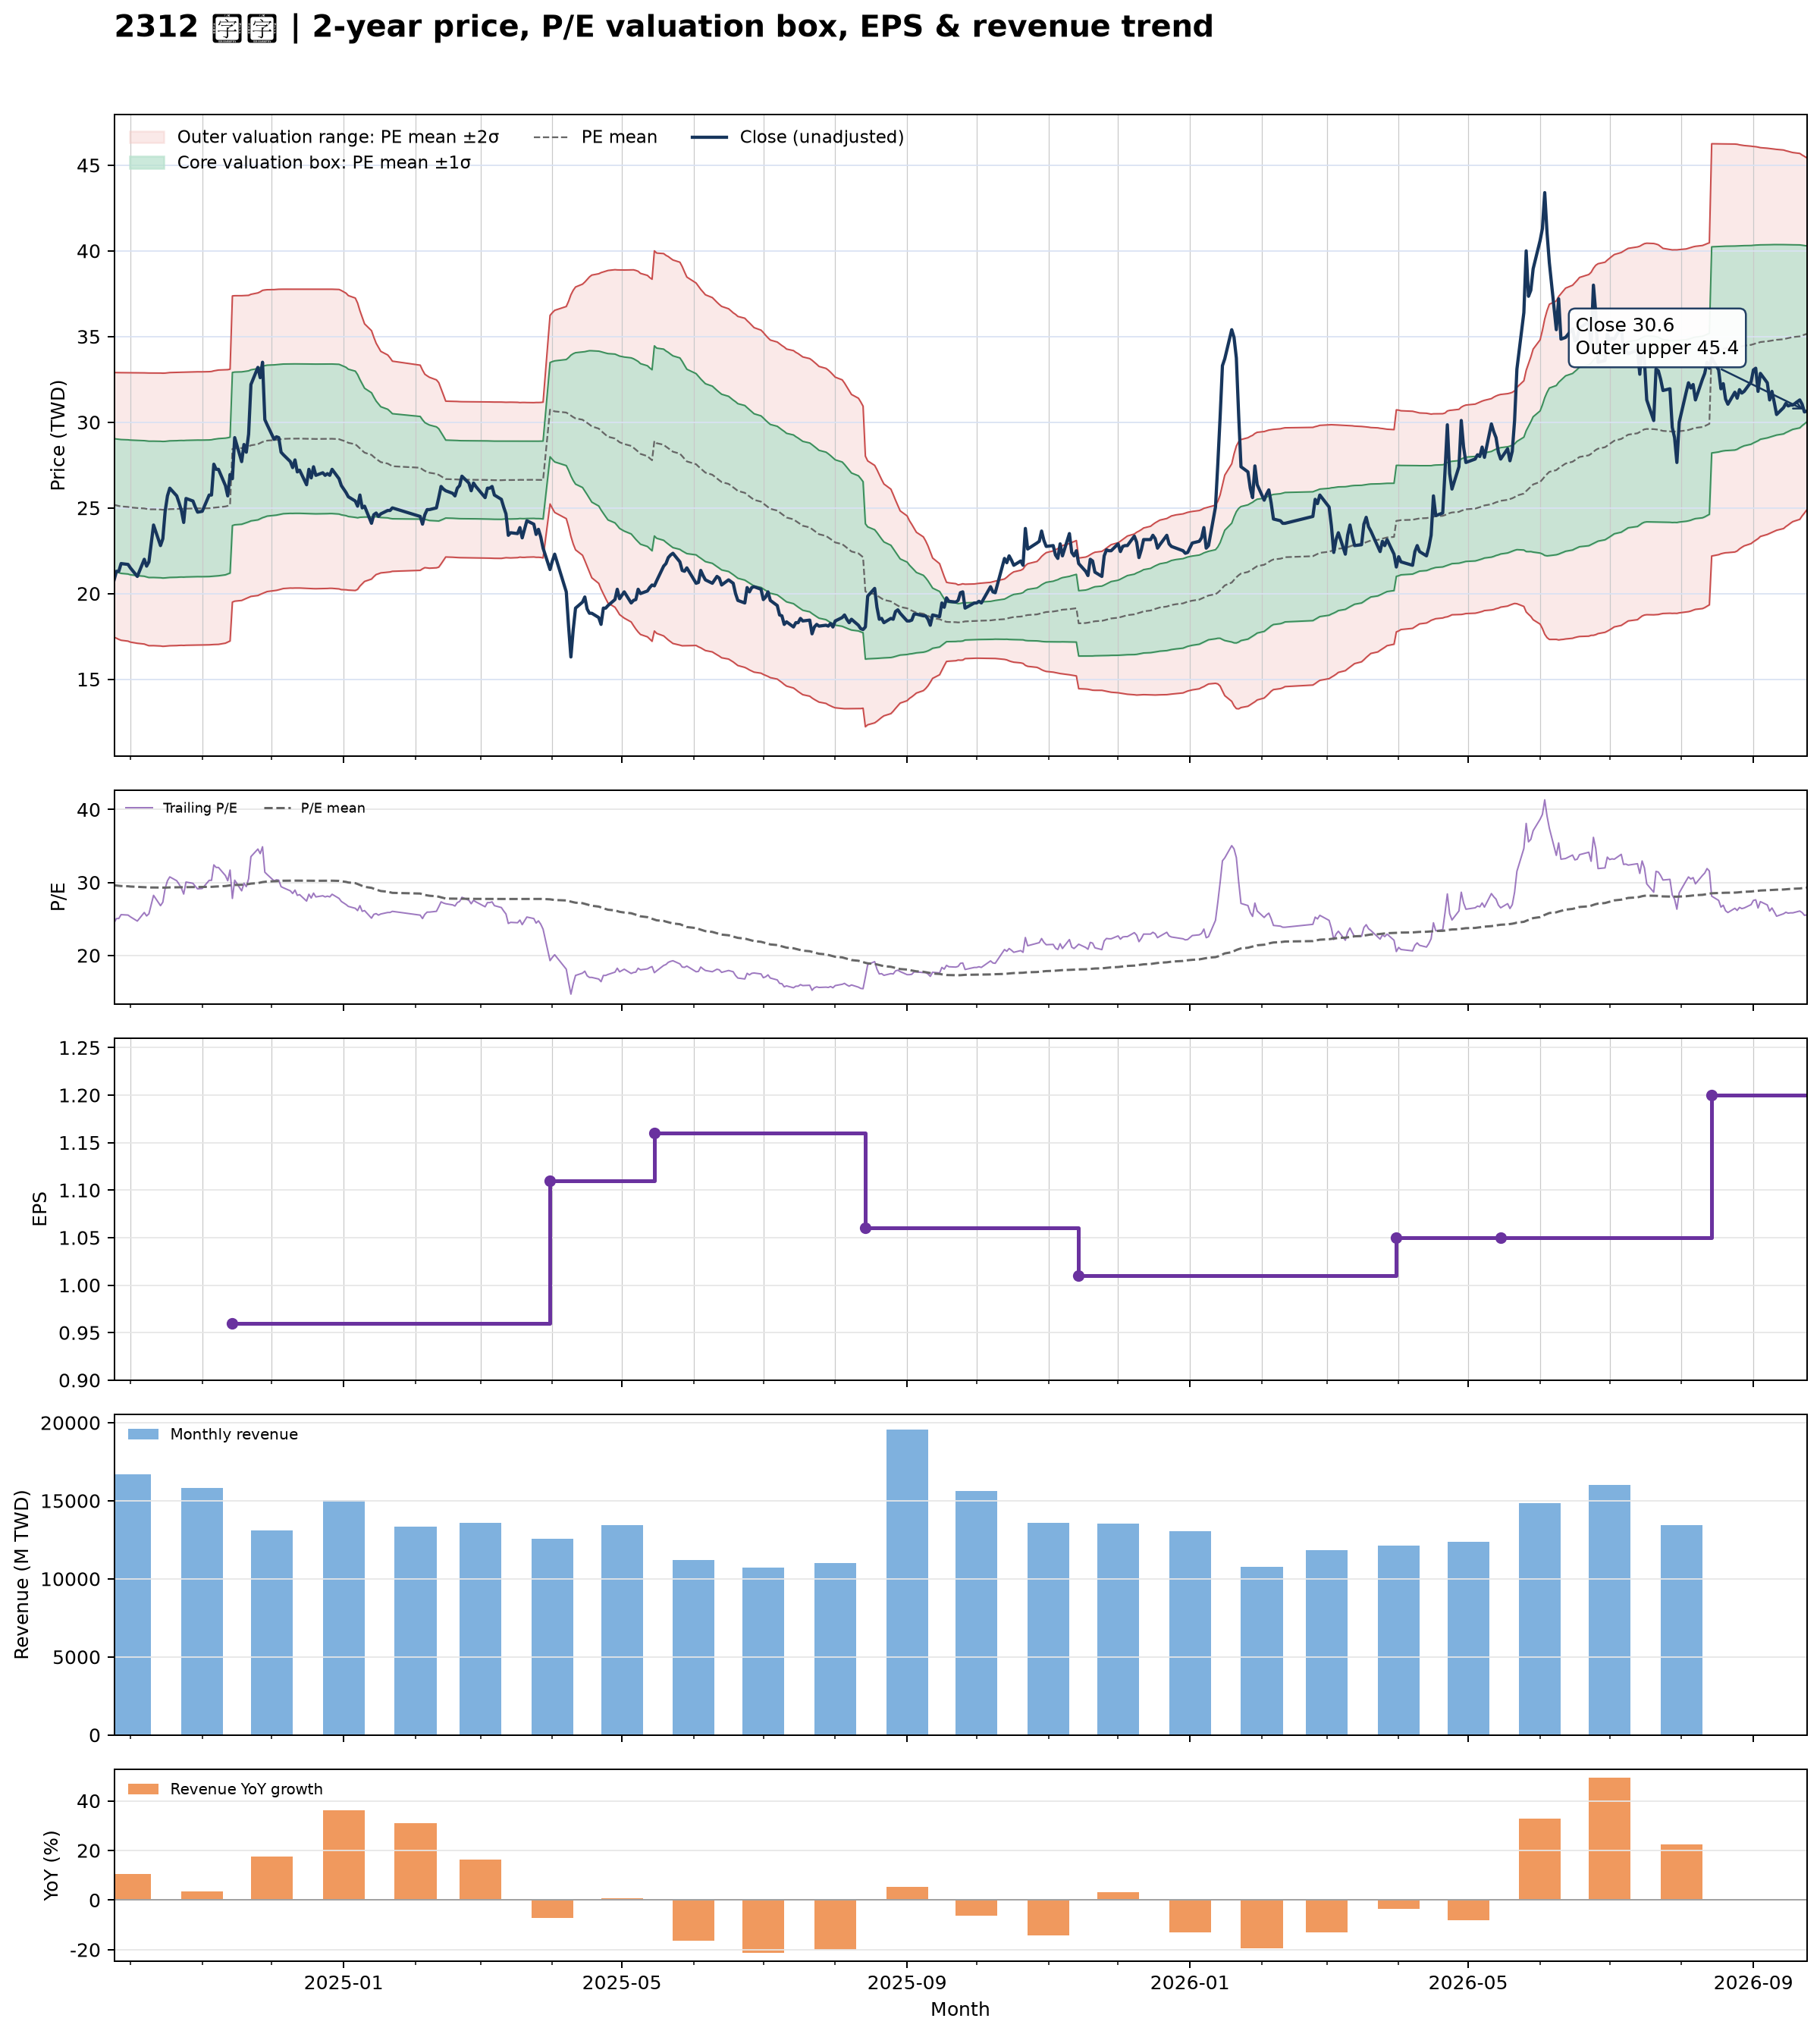

The table this chart was drawn from, first rows:
date, close, available_date, period_end, ttm_eps, pe, pe_mean, pe_std, price_m2, price_m1, price_mean, price_p1, price_p2, forward_eps, forward_pe, forward_pe_mean, forward_pe_std, forward_price_m2, forward_price_m1, forward_price_mean, forward_price_p1, forward_price_p2
2024-09-24, 20.8, 2024-08-14, 2024-06-30, 0.85, 24.47, 29.62, 4.542, 17.46, 21.32, 25.18, 29.04, 32.9, , , , , , , , , 
2024-09-25, 21.3, 2024-08-14, 2024-06-30, 0.85, 25.06, 29.58, 4.561, 17.39, 21.27, 25.14, 29.02, 32.9, , , , , , , , , 
2024-09-26, 21.3, 2024-08-14, 2024-06-30, 0.85, 25.06, 29.54, 4.579, 17.33, 21.22, 25.11, 29, 32.9, , , , , , , , , 
2024-09-27, 21.75, 2024-08-14, 2024-06-30, 0.85, 25.59, 29.51, 4.593, 17.28, 21.18, 25.08, 28.99, 32.89, , , , , , , , , 
2024-09-30, 21.7, 2024-08-14, 2024-06-30, 0.85, 25.53, 29.48, 4.608, 17.22, 21.14, 25.06, 28.97, 32.89, , , , , , , , , 
2024-10-01, 21.5, 2024-08-14, 2024-06-30, 0.85, 25.29, 29.44, 4.623, 17.17, 21.1, 25.03, 28.96, 32.89, , , , , , , , , 
2024-10-04, 21, 2024-08-14, 2024-06-30, 0.85, 24.71, 29.4, 4.644, 17.1, 21.05, 24.99, 28.94, 32.89, , , , , , , , , 
2024-10-07, 22, 2024-08-14, 2024-06-30, 0.85, 25.88, 29.37, 4.655, 17.05, 21.01, 24.97, 28.92, 32.88, , , , , , , , , 
2024-10-08, 21.6, 2024-08-14, 2024-06-30, 0.85, 25.41, 29.34, 4.669, 17, 20.97, 24.94, 28.91, 32.88, , , , , , , , , 
2024-10-09, 21.85, 2024-08-14, 2024-06-30, 0.85, 25.71, 29.31, 4.681, 16.96, 20.94, 24.92, 28.89, 32.87, , , , , , , , , 
2024-10-11, 24, 2024-08-14, 2024-06-30, 0.85, 28.24, 29.31, 4.68, 16.96, 20.94, 24.92, 28.89, 32.87, , , , , , , , , 
2024-10-14, 22.8, 2024-08-14, 2024-06-30, 0.85, 26.82, 29.3, 4.685, 16.94, 20.92, 24.91, 28.89, 32.87, , , , , , , , , 
2024-10-15, 23.2, 2024-08-14, 2024-06-30, 0.85, 27.29, 29.28, 4.689, 16.92, 20.91, 24.89, 28.88, 32.86, , , , , , , , , 
2024-10-16, 24.8, 2024-08-14, 2024-06-30, 0.85, 29.18, 29.29, 4.688, 16.93, 20.91, 24.9, 28.88, 32.87, , , , , , , , , 
2024-10-17, 25.7, 2024-08-14, 2024-06-30, 0.85, 30.24, 29.31, 4.687, 16.94, 20.93, 24.91, 28.9, 32.88, , , , , , , , , 
2024-10-18, 26.15, 2024-08-14, 2024-06-30, 0.85, 30.76, 29.33, 4.689, 16.96, 20.94, 24.93, 28.91, 32.9, , , , , , , , , 
2024-10-21, 25.7, 2024-08-14, 2024-06-30, 0.85, 30.24, 29.34, 4.69, 16.96, 20.95, 24.94, 28.92, 32.91, , , , , , , , , 
2024-10-22, 25.3, 2024-08-14, 2024-06-30, 0.85, 29.76, 29.35, 4.689, 16.98, 20.96, 24.95, 28.93, 32.92, , , , , , , , , 
2024-10-23, 24.85, 2024-08-14, 2024-06-30, 0.85, 29.24, 29.35, 4.688, 16.98, 20.97, 24.95, 28.94, 32.92, , , , , , , , , 
2024-10-24, 24.15, 2024-08-14, 2024-06-30, 0.85, 28.41, 29.35, 4.689, 16.97, 20.96, 24.95, 28.93, 32.92, , , , , , , , , 
2024-10-25, 25.55, 2024-08-14, 2024-06-30, 0.85, 30.06, 29.36, 4.689, 16.98, 20.97, 24.96, 28.94, 32.93, , , , , , , , , 
2024-10-28, 25.4, 2024-08-14, 2024-06-30, 0.85, 29.88, 29.37, 4.689, 16.99, 20.98, 24.96, 28.95, 32.94, , , , , , , , , 
2024-10-29, 25.05, 2024-08-14, 2024-06-30, 0.85, 29.47, 29.38, 4.689, 17, 20.99, 24.97, 28.96, 32.94, , , , , , , , , 
2024-10-30, 24.75, 2024-08-14, 2024-06-30, 0.85, 29.12, 29.38, 4.688, 17, 20.99, 24.97, 28.96, 32.94, , , , , , , , , 
2024-11-01, 24.8, 2024-08-14, 2024-06-30, 0.85, 29.18, 29.38, 4.688, 17, 20.99, 24.97, 28.96, 32.94, , , , , , , , , 
2024-11-04, 25.75, 2024-08-14, 2024-06-30, 0.85, 30.29, 29.39, 4.689, 17.01, 20.99, 24.98, 28.97, 32.95, , , , , , , , , 
2024-11-05, 25.75, 2024-08-14, 2024-06-30, 0.85, 30.29, 29.4, 4.689, 17.02, 21.01, 24.99, 28.98, 32.96, , , , , , , , , 
2024-11-06, 27.55, 2024-08-14, 2024-06-30, 0.85, 32.41, 29.43, 4.697, 17.03, 21.02, 25.01, 29.01, 33, , , , , , , , , 
2024-11-07, 27.25, 2024-08-14, 2024-06-30, 0.85, 32.06, 29.44, 4.703, 17.03, 21.03, 25.03, 29.02, 33.02, , , , , , , , , 
2024-11-08, 27.25, 2024-08-14, 2024-06-30, 0.85, 32.06, 29.46, 4.709, 17.04, 21.04, 25.04, 29.04, 33.05, , , , , , , , , 
2024-11-11, 26.3, 2024-08-14, 2024-06-30, 0.85, 30.94, 29.51, 4.693, 17.11, 21.09, 25.08, 29.07, 33.06, , , , , , , , , 
2024-11-12, 25.7, 2024-08-14, 2024-06-30, 0.85, 30.24, 29.55, 4.676, 17.17, 21.14, 25.12, 29.09, 33.07, , , , , , , , , 
2024-11-13, 26.95, 2024-08-14, 2024-06-30, 0.85, 31.71, 29.6, 4.665, 17.23, 21.2, 25.16, 29.13, 33.09, , , , , , , , , 
2024-11-14, 26.7, 2024-11-14, 2024-09-30, 0.96, 27.81, 29.62, 4.653, 19.5, 23.97, 28.44, 32.9, 37.37, , , , , , , , , 
2024-11-15, 29.1, 2024-11-14, 2024-09-30, 0.96, 30.31, 29.66, 4.643, 19.56, 24.01, 28.47, 32.93, 37.38, , , , , , , , , 
2024-11-18, 27.7, 2024-11-14, 2024-09-30, 0.96, 28.85, 29.68, 4.632, 19.6, 24.05, 28.49, 32.94, 37.39, , , , , , , , , 
2024-11-19, 28.7, 2024-11-14, 2024-09-30, 0.96, 29.9, 29.71, 4.618, 19.66, 24.09, 28.53, 32.96, 37.39, , , , , , , , , 
2024-11-20, 28.25, 2024-11-14, 2024-09-30, 0.96, 29.43, 29.75, 4.603, 19.72, 24.14, 28.56, 32.97, 37.39, , , , , , , , , 
2024-11-21, 29.3, 2024-11-14, 2024-09-30, 0.96, 30.52, 29.78, 4.591, 19.78, 24.18, 28.59, 33, 37.41, , , , , , , , , 
2024-11-22, 32.2, 2024-11-14, 2024-09-30, 0.96, 33.54, 29.84, 4.592, 19.83, 24.24, 28.65, 33.06, 37.47, , , , , , , , , 
2024-11-25, 33.2, 2024-11-14, 2024-09-30, 0.96, 34.58, 29.91, 4.599, 19.89, 24.3, 28.72, 33.13, 37.55, , , , , , , , , 
2024-11-26, 32.6, 2024-11-14, 2024-09-30, 0.96, 33.96, 29.98, 4.599, 19.95, 24.37, 28.78, 33.2, 37.61, , , , , , , , , 
2024-11-27, 33.5, 2024-11-14, 2024-09-30, 0.96, 34.9, 30.05, 4.607, 20.01, 24.43, 28.85, 33.27, 37.7, , , , , , , , , 
2024-11-28, 30.15, 2024-11-14, 2024-09-30, 0.96, 31.41, 30.09, 4.6, 20.06, 24.47, 28.89, 33.3, 37.72, , , , , , , , , 
2024-11-29, 29.85, 2024-11-14, 2024-09-30, 0.96, 31.09, 30.13, 4.588, 20.12, 24.52, 28.93, 33.33, 37.73, , , , , , , , , 
2024-12-02, 29, 2024-11-14, 2024-09-30, 0.96, 30.21, 30.16, 4.576, 20.17, 24.56, 28.95, 33.35, 37.74, , , , , , , , , 
2024-12-03, 29.15, 2024-11-14, 2024-09-30, 0.96, 30.36, 30.18, 4.573, 20.19, 24.58, 28.97, 33.36, 37.75, , , , , , , , , 
2024-12-04, 29.1, 2024-11-14, 2024-09-30, 0.96, 30.31, 30.2, 4.567, 20.22, 24.61, 28.99, 33.38, 37.76, , , , , , , , , 
2024-12-05, 28.25, 2024-11-14, 2024-09-30, 0.96, 29.43, 30.22, 4.558, 20.26, 24.64, 29.01, 33.39, 37.76, , , , , , , , , 
2024-12-06, 28.1, 2024-11-14, 2024-09-30, 0.96, 29.27, 30.24, 4.549, 20.29, 24.66, 29.03, 33.4, 37.76, , , , , , , , , 
2024-12-09, 27.7, 2024-11-14, 2024-09-30, 0.96, 28.85, 30.25, 4.542, 20.32, 24.68, 29.04, 33.4, 37.76, , , , , , , , , 
2024-12-10, 27.35, 2024-11-14, 2024-09-30, 0.96, 28.49, 30.25, 4.543, 20.32, 24.68, 29.04, 33.4, 37.76, , , , , , , , , 
2024-12-11, 27.8, 2024-11-14, 2024-09-30, 0.96, 28.96, 30.25, 4.542, 20.32, 24.68, 29.04, 33.4, 37.76, , , , , , , , , 
2024-12-12, 27.1, 2024-11-14, 2024-09-30, 0.96, 28.23, 30.25, 4.542, 20.32, 24.68, 29.04, 33.4, 37.76, , , , , , , , , 
2024-12-13, 27.2, 2024-11-14, 2024-09-30, 0.96, 28.33, 30.25, 4.542, 20.32, 24.68, 29.04, 33.4, 37.76, , , , , , , , , 
2024-12-16, 26.35, 2024-11-14, 2024-09-30, 0.96, 27.45, 30.24, 4.547, 20.3, 24.67, 29.03, 33.4, 37.76, , , , , , , , , 
2024-12-17, 27.25, 2024-11-14, 2024-09-30, 0.96, 28.39, 30.24, 4.548, 20.3, 24.67, 29.03, 33.4, 37.76, , , , , , , , , 
2024-12-18, 26.75, 2024-11-14, 2024-09-30, 0.96, 27.86, 30.23, 4.551, 20.29, 24.66, 29.03, 33.39, 37.76, , , , , , , , , 
2024-12-19, 27.4, 2024-11-14, 2024-09-30, 0.96, 28.54, 30.23, 4.551, 20.29, 24.66, 29.02, 33.39, 37.76, , , , , , , , , 
2024-12-20, 26.9, 2024-11-14, 2024-09-30, 0.96, 28.02, 30.23, 4.552, 20.28, 24.65, 29.02, 33.39, 37.76, , , , , , , , , 
... 427 more rows
